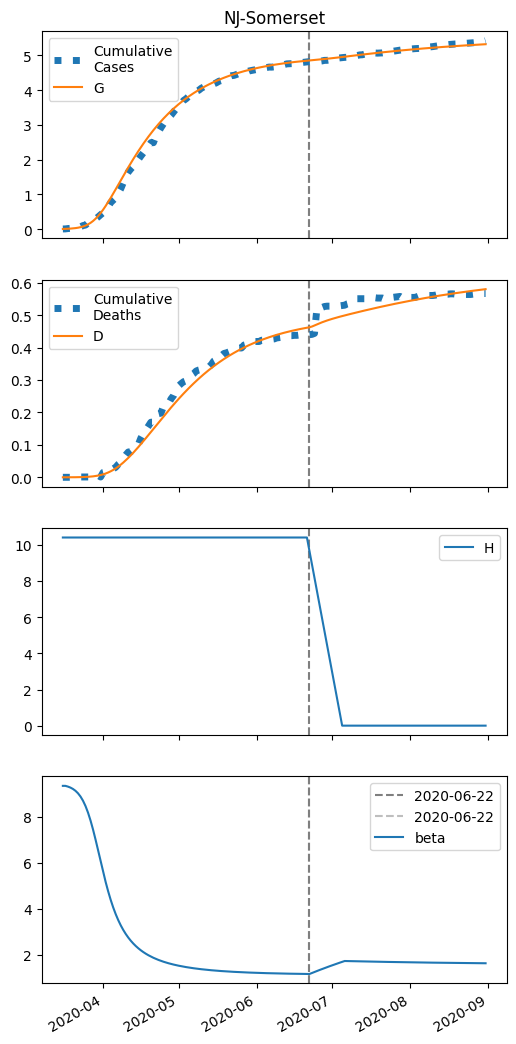

Source data for this figure (header and first rows):
series, 2020-03-16, 2020-03-17, 2020-03-18, 2020-03-19, 2020-03-20, 2020-03-21, 2020-03-22, 2020-03-23, 2020-03-24, 2020-03-25, 2020-03-26, 2020-03-27, 2020-03-28, 2020-03-29, 2020-03-30, 2020-03-31, 2020-04-01, 2020-04-02, 2020-04-03, 2020-04-04, 2020-04-05, 2020-04-06, 2020-04-07
S, 16447, 16444, 16441, 16437, 16431, 16422, 16411, 16396, 16376, 16349, 16315, 16271, 16218, 16153, 16076, 15989, 15892, 15786, 15672, 15553, 15430, 15305, 15178
I, 5.0, 6.926, 9.582, 13.23, 18.24, 25.06, 34.29, 46.67, 63.08, 84.49, 111.9, 146.2, 188, 237.5, 294.3, 357.5, 425.6, 496.9, 569.6, 642, 712.6, 780.1, 843.5
IH, 0.0, 0.2086, 0.3682, 0.5397, 0.7572, 1.049, 1.444, 1.979, 2.699, 3.658, 4.915, 6.537, 8.584, 11.11, 14.13, 17.65, 21.62, 25.97, 30.6, 35.39, 40.23, 45.02, 49.65
IN, 0.2, 0.3865, 0.6376, 0.978, 1.442, 2.074, 2.937, 4.111, 5.702, 7.841, 10.69, 14.45, 19.33, 25.55, 33.33, 42.86, 54.28, 67.65, 82.98, 100.2, 119.1, 139.6, 161.4
D, 0.01, 0.01, 0.03507, 0.07932, 0.1442, 0.2352, 0.3612, 0.5347, 0.7726, 1.097, 1.537, 2.127, 2.913, 3.944, 5.279, 6.977, 9.098, 11.7, 14.82, 18.49, 22.75, 27.58, 32.99
R, 0.0, 0.01345, 0.1438, 0.3708, 0.7064, 1.182, 1.846, 2.765, 4.032, 5.765, 8.121, 11.3, 15.54, 21.13, 28.4, 37.71, 49.42, 63.88, 81.42, 102.3, 126.7, 154.9, 186.8
G, 5.0, 7.334, 10.56, 14.99, 21.08, 29.39, 40.67, 55.85, 76.08, 102.6, 137, 180.4, 234.2, 299.1, 375.3, 462.5, 559.8, 665.9, 779.2, 898.2, 1021, 1147, 1274
H, 10410, 10410, 10410, 10410, 10410, 10410, 10410, 10410, 10410, 10410, 10410, 10410, 10410, 10410, 10410, 10410, 10410, 10410, 10410, 10410, 10410, 10410, 10410
beta, 9.337, 9.337, 9.305, 9.262, 9.203, 9.123, 9.016, 8.875, 8.692, 8.46, 8.173, 7.829, 7.434, 6.997, 6.534, 6.062, 5.599, 5.16, 4.753, 4.384, 4.054, 3.76, 3.502
